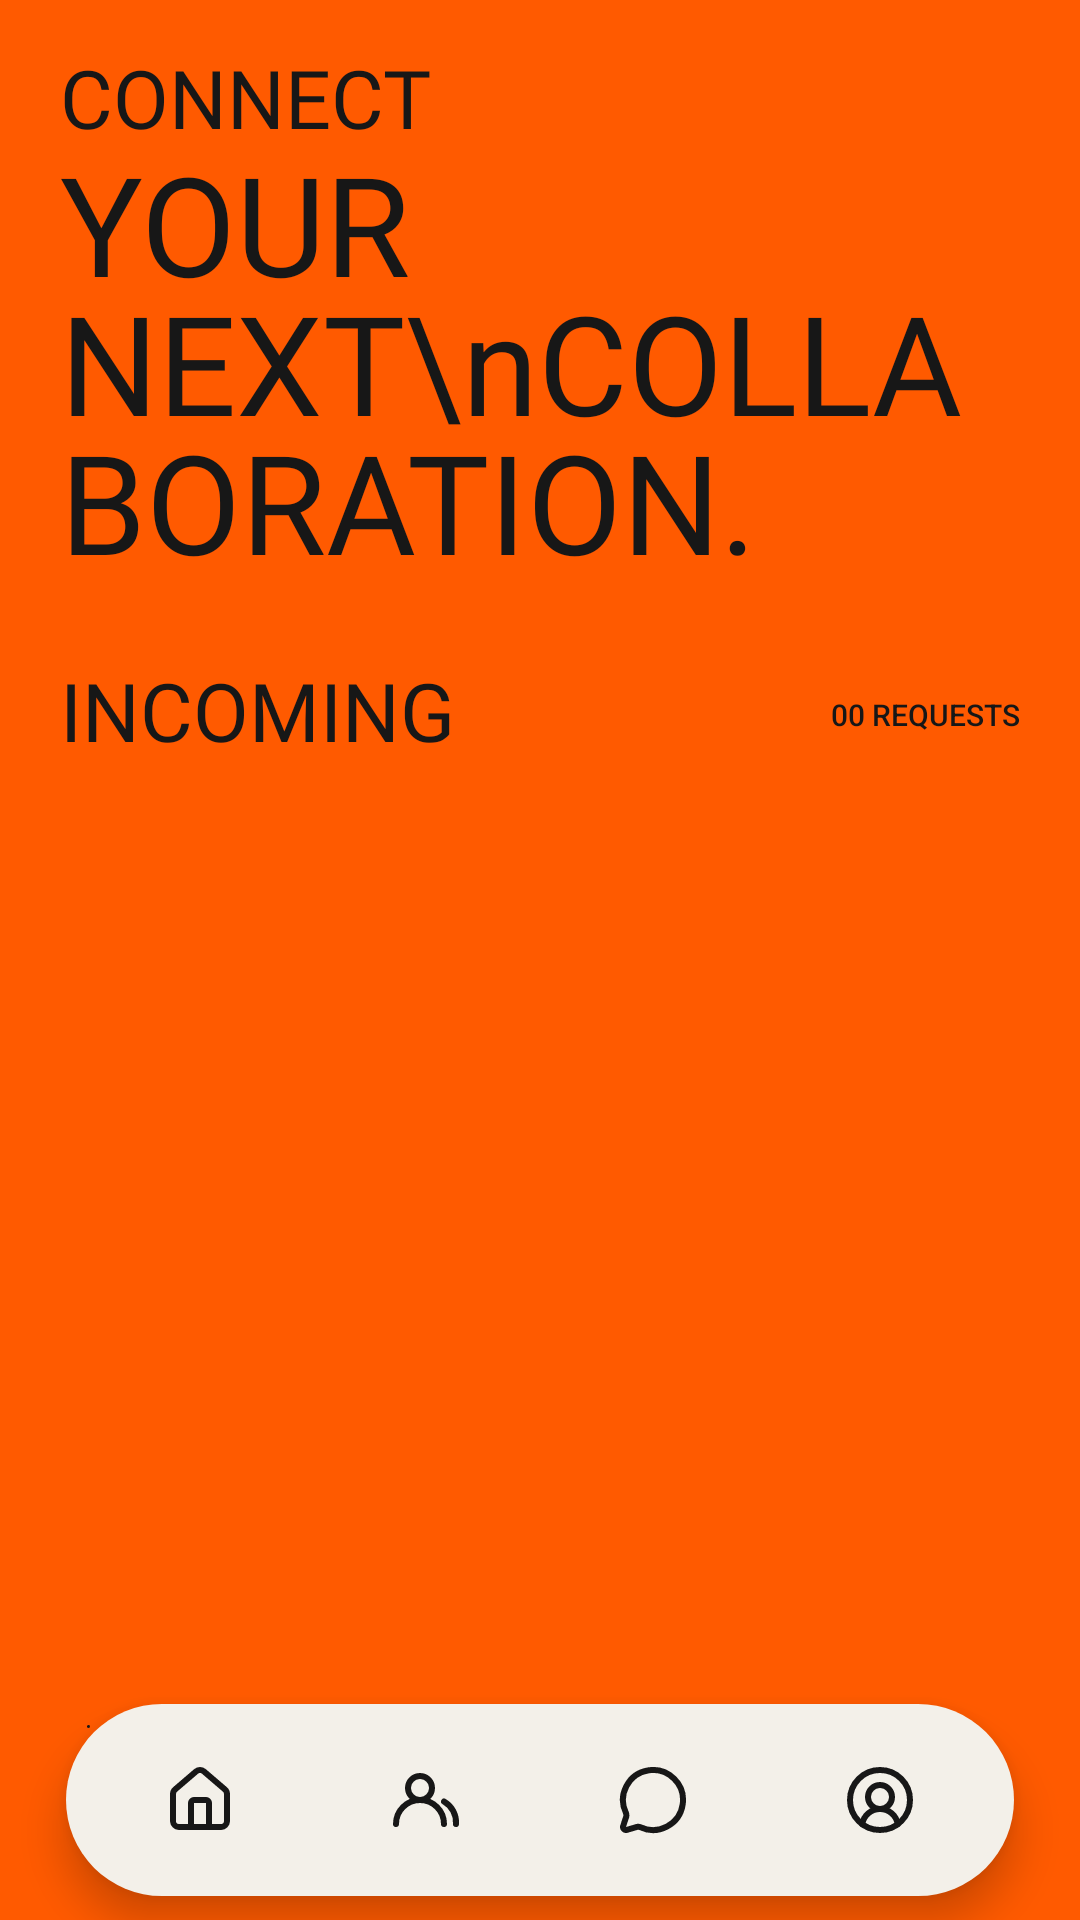

Reconstruct the res/layout file that produces this screen, plus the resources it refers to.
<!-- AndroidManifest.xml: application theme Theme.SkillLoop -->
<!-- res/layout/activity_connect.xml -->
<?xml version="1.0" encoding="utf-8"?>
<LinearLayout xmlns:android="http://schemas.android.com/apk/res/android"
    android:id="@+id/connect_root"
    android:layout_width="match_parent"
    android:layout_height="match_parent"
    android:orientation="vertical"
    android:background="@color/skillloop_orange">

    <ScrollView
        android:id="@+id/connect_scroll"
        android:layout_width="match_parent"
        android:layout_height="0dp"
        android:layout_weight="1"
        android:fillViewport="true"
        android:clipToPadding="false"
        android:overScrollMode="never">

        <LinearLayout
            android:layout_width="match_parent"
            android:layout_height="wrap_content"
            android:orientation="vertical"
            android:paddingStart="20dp"
            android:paddingEnd="20dp"
            android:paddingTop="18dp"
            android:paddingBottom="16dp">

            <TextView
                android:layout_width="match_parent"
                android:layout_height="wrap_content"
                android:text="CONNECT"
                android:textColor="@color/skillloop_black"
                android:textSize="27sp"
                android:fontFamily="@font/big_shoulders_extrabold"
                android:includeFontPadding="false" />

            
            <TextView
                android:layout_width="match_parent"
                android:layout_height="wrap_content"
                android:text="YOUR NEXT\nCOLLABORATION."
                android:textColor="@color/skillloop_black"
                android:textSize="46sp"
                android:fontFamily="@font/big_shoulders_extrabold"
                android:lineSpacingMultiplier="0.86"
                android:includeFontPadding="false" />

            
            <LinearLayout
                android:layout_width="match_parent"
                android:layout_height="wrap_content"
                android:layout_marginTop="26dp"
                android:gravity="center_vertical"
                android:orientation="horizontal">

                <TextView
                    android:layout_width="0dp"
                    android:layout_height="wrap_content"
                    android:layout_weight="1"
                    android:text="INCOMING"
                    android:textColor="@color/skillloop_black"
                    android:textSize="27sp"
                    android:fontFamily="@font/big_shoulders_extrabold"
                    android:includeFontPadding="false" />

                <TextView
                    android:id="@+id/request_count"
                    android:layout_width="wrap_content"
                    android:layout_height="wrap_content"
                    android:text="00 REQUESTS"
                    android:textColor="@color/skillloop_black"
                    android:textSize="10sp"
                    android:fontFamily="sans-serif-medium" />

            </LinearLayout>

            
            <LinearLayout
                android:id="@+id/requests_container"
                android:layout_width="match_parent"
                android:layout_height="wrap_content"
                android:layout_marginTop="14dp"
                android:orientation="vertical" />

            
            <LinearLayout
                android:id="@+id/connect_empty"
                android:layout_width="match_parent"
                android:layout_height="wrap_content"
                android:orientation="vertical"
                android:gravity="center"
                android:paddingTop="42dp"
                android:paddingBottom="42dp"
                android:visibility="gone">

                <TextView
                    android:id="@+id/connect_empty_title"
                    android:layout_width="match_parent"
                    android:layout_height="wrap_content"
                    android:text="NO NEW REQUESTS."
                    android:gravity="center"
                    android:textColor="@color/skillloop_black"
                    android:textSize="30sp"
                    android:fontFamily="@font/big_shoulders_extrabold"
                    android:includeFontPadding="false" />

                <TextView
                    android:id="@+id/connect_empty_subtitle"
                    android:layout_width="match_parent"
                    android:layout_height="wrap_content"
                    android:layout_marginTop="8dp"
                    android:text="Your next collaboration is out there."
                    android:gravity="center"
                    android:textColor="@color/skillloop_black"
                    android:textSize="14sp" />

            </LinearLayout>

        </LinearLayout>

    </ScrollView>

    
    <FrameLayout
    android:layout_width="match_parent"
    android:layout_height="64dp"
    android:layout_marginStart="22dp"
    android:layout_marginEnd="22dp"
    android:layout_marginTop="4dp"
    android:layout_marginBottom="8dp"
    android:id="@+id/nav_island"
    android:padding="7dp"
    android:background="@drawable/bg_discover_nav_island"
    android:elevation="8dp"
    android:clipChildren="false"
    android:clipToPadding="false">

    <View
        android:id="@+id/nav_active_pill"
        android:layout_width="1dp"
        android:layout_height="1dp"
        android:background="@drawable/bg_discover_nav_active" />

    <LinearLayout
        android:id="@+id/nav_items_row"
        android:layout_width="match_parent"
        android:layout_height="match_parent"
        android:gravity="center"
        android:orientation="horizontal">


        <ImageView
            android:id="@+id/nav_discover"
            android:layout_width="0dp"
            android:layout_height="match_parent"
            android:layout_weight="1"
            android:padding="13dp"
            android:src="@drawable/ic_house"
            android:tint="#171717"
            android:scaleType="fitCenter"
            android:contentDescription="Discover"
            android:clickable="true"
            android:focusable="true" />

        <ImageView
            android:id="@+id/nav_connect"
            android:layout_width="0dp"
            android:layout_height="match_parent"
            android:layout_weight="1"
            android:padding="13dp"
            android:src="@drawable/ic_users_round"
            android:tint="#171717"
            android:scaleType="fitCenter"
            android:contentDescription="Connect"
            android:clickable="true"
            android:focusable="true" />

        <ImageView
            android:id="@+id/nav_chats"
            android:layout_width="0dp"
            android:layout_height="match_parent"
            android:layout_weight="1"
            android:padding="13dp"
            android:src="@drawable/ic_message_circle"
            android:tint="#171717"
            android:scaleType="fitCenter"
            android:contentDescription="Chats"
            android:clickable="true"
            android:focusable="true" />

        <ImageView
            android:id="@+id/nav_profile"
            android:layout_width="0dp"
            android:layout_height="match_parent"
            android:layout_weight="1"
            android:padding="13dp"
            android:src="@drawable/ic_user_circle"
            android:tint="#171717"
            android:scaleType="fitCenter"
            android:contentDescription="Your profile"
            android:clickable="true"
            android:focusable="true" />

    
    </LinearLayout>
</FrameLayout>

</LinearLayout>
<!-- resources referenced by this layout -->
<resources>
  <color name="skillloop_black">#171717</color>
  <color name="skillloop_orange">#FF5A00</color>
  <!-- drawable bg_discover_nav_active (drawable) -->
  <?xml version="1.0" encoding="utf-8"?>
  <shape xmlns:android="http://schemas.android.com/apk/res/android">
      <solid android:color="#171717" />
      <corners android:radius="32dp" />
  </shape>
  <!-- drawable bg_discover_nav_island (drawable) -->
  <?xml version="1.0" encoding="utf-8"?>
  <shape xmlns:android="http://schemas.android.com/apk/res/android">
      <solid android:color="#F3F0E9" />
      <corners android:radius="40dp" />
  </shape>
  <!-- drawable ic_house (drawable) -->
  <vector xmlns:android="http://schemas.android.com/apk/res/android"
      android:width="24dp"
      android:height="24dp"
      android:viewportWidth="24"
      android:viewportHeight="24">
  
    <path
        android:pathData="M15,21v-8a1,1 0,0 0,-1 -1h-4a1,1 0,0 0,-1 1v8"
        android:strokeLineJoin="round"
        android:strokeWidth="2"
        android:fillColor="#00000000"
        android:strokeColor="#171717"
        android:strokeLineCap="round" />
  
    <path
        android:pathData="M3,10a2,2 0,0 1,0.709 -1.528l7,-6a2,2 0,0 1,2.582 0l7,6A2,2 0,0 1,21 10v9a2,2 0,0 1,-2 2H5a2,2 0,0 1,-2 -2z"
        android:strokeLineJoin="round"
        android:strokeWidth="2"
        android:fillColor="#00000000"
        android:strokeColor="#171717"
        android:strokeLineCap="round" />
  
  </vector>
  <!-- drawable ic_message_circle (drawable) -->
  <vector xmlns:android="http://schemas.android.com/apk/res/android"
      android:width="24dp"
      android:height="24dp"
      android:viewportWidth="24"
      android:viewportHeight="24">
  
    <path
        android:pathData="M2.992,16.342a2,2 0,0 1,0.094 1.167l-1.065,3.29a1,1 0,0 0,1.236 1.168l3.413,-0.998a2,2 0,0 1,1.099 0.092,10 10,0 1,0 -4.777,-4.719"
        android:strokeLineJoin="round"
        android:strokeWidth="2"
        android:fillColor="#00000000"
        android:strokeColor="#171717"
        android:strokeLineCap="round" />
  
  </vector>
  <!-- drawable ic_users_round (drawable) -->
  <vector xmlns:android="http://schemas.android.com/apk/res/android"
      android:width="24dp"
      android:height="24dp"
      android:viewportWidth="24"
      android:viewportHeight="24">
  
    <path
        android:pathData="M18,20a8,8 0,0 0,-16 0"
        android:strokeWidth="2"
        android:fillColor="#00000000"
        android:strokeColor="#171717"
        android:strokeLineCap="round"
        android:strokeLineJoin="round" />
  
    <path
        android:pathData="M10,8m-4,0a4,4 0,1 1,8 0a4,4 0,1 1,-8 0"
        android:strokeWidth="2"
        android:fillColor="#00000000"
        android:strokeColor="#171717"
        android:strokeLineCap="round"
        android:strokeLineJoin="round" />
  
    <path
        android:pathData="M22,20a8,8 0,0 0,-4-7.5"
        android:strokeWidth="2"
        android:fillColor="#00000000"
        android:strokeColor="#171717"
        android:strokeLineCap="round"
        android:strokeLineJoin="round" />
  
  </vector>
  <style name="Theme.SkillLoop" parent="Base.Theme.SkillLoop" />
  <style name="Base.Theme.SkillLoop" parent="Theme.Material3.DayNight.NoActionBar">
          
          
      </style>
</resources>
